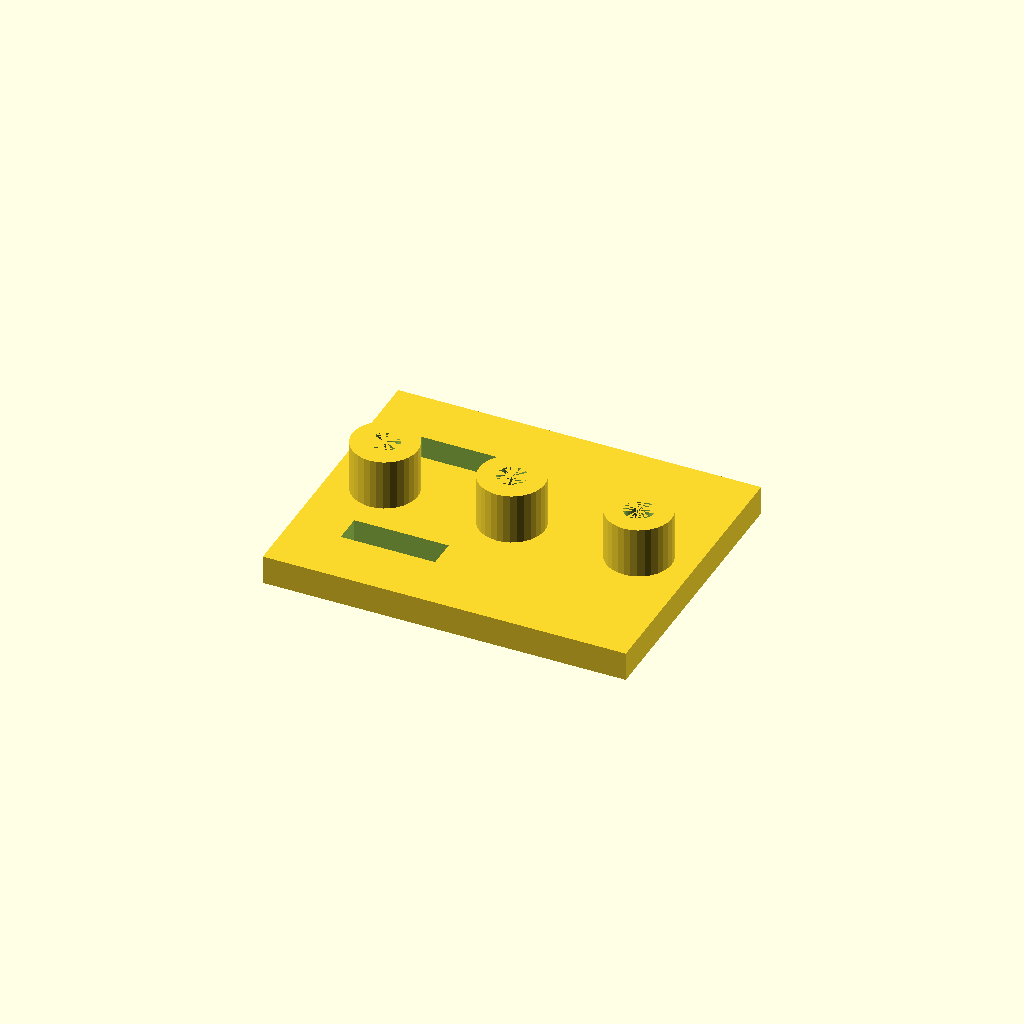
Cell 1 — every parameter at its default value.
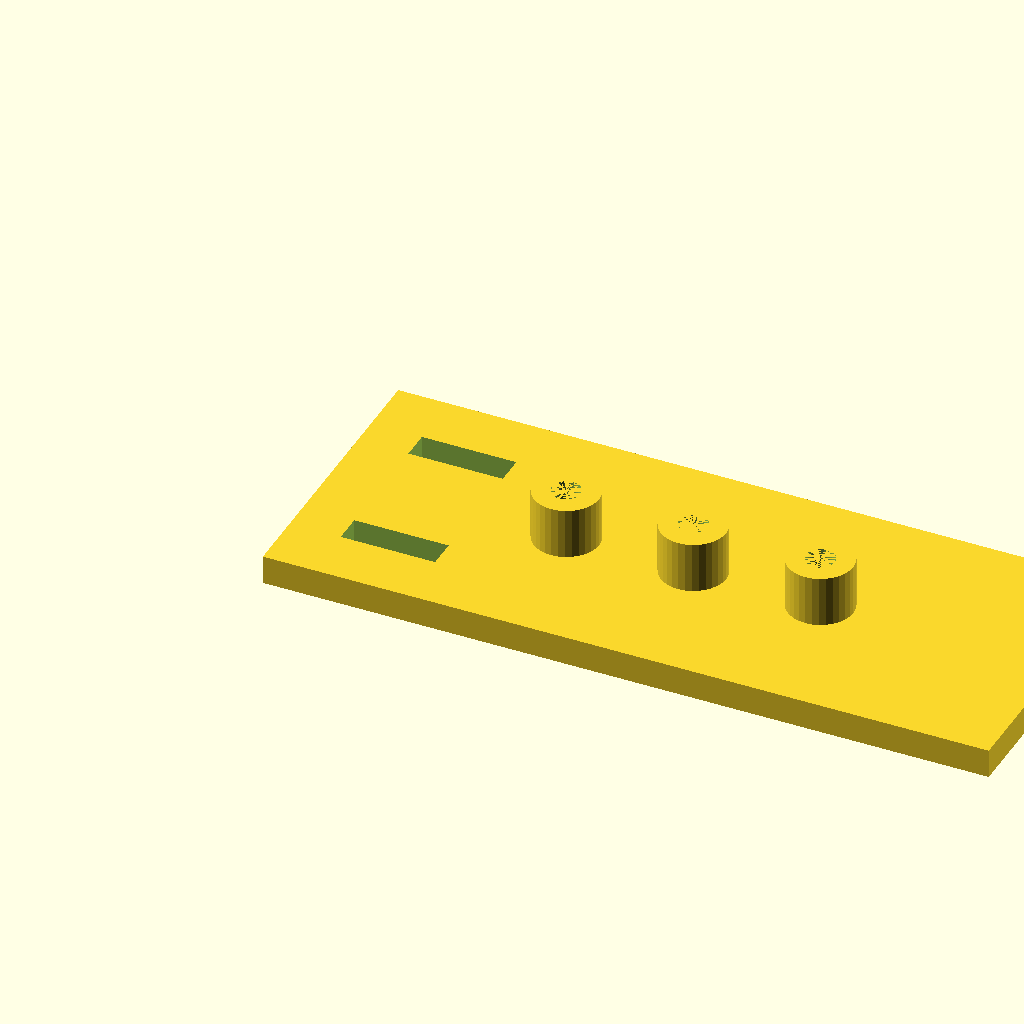
Cell 2: the same model with plate_l = 200.
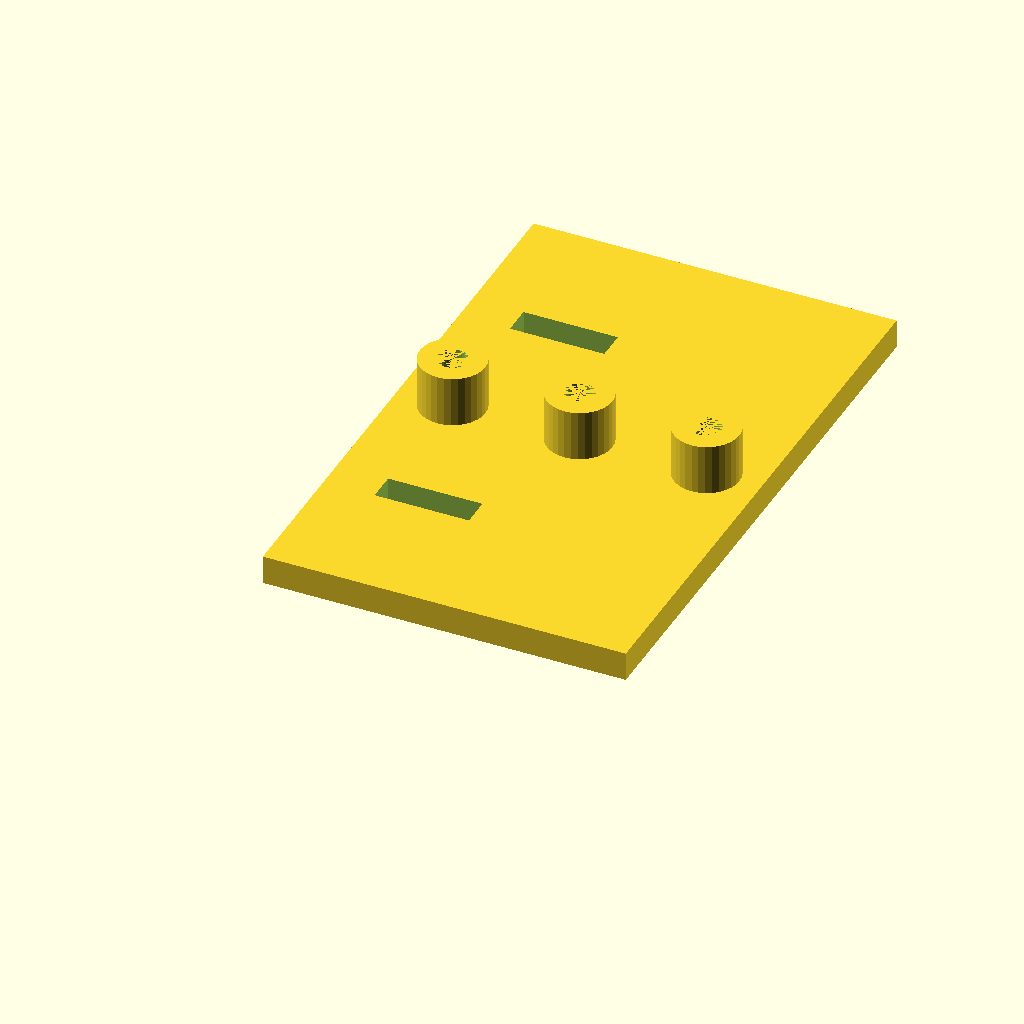
Cell 3: plate_w = 160 (everything else at default).
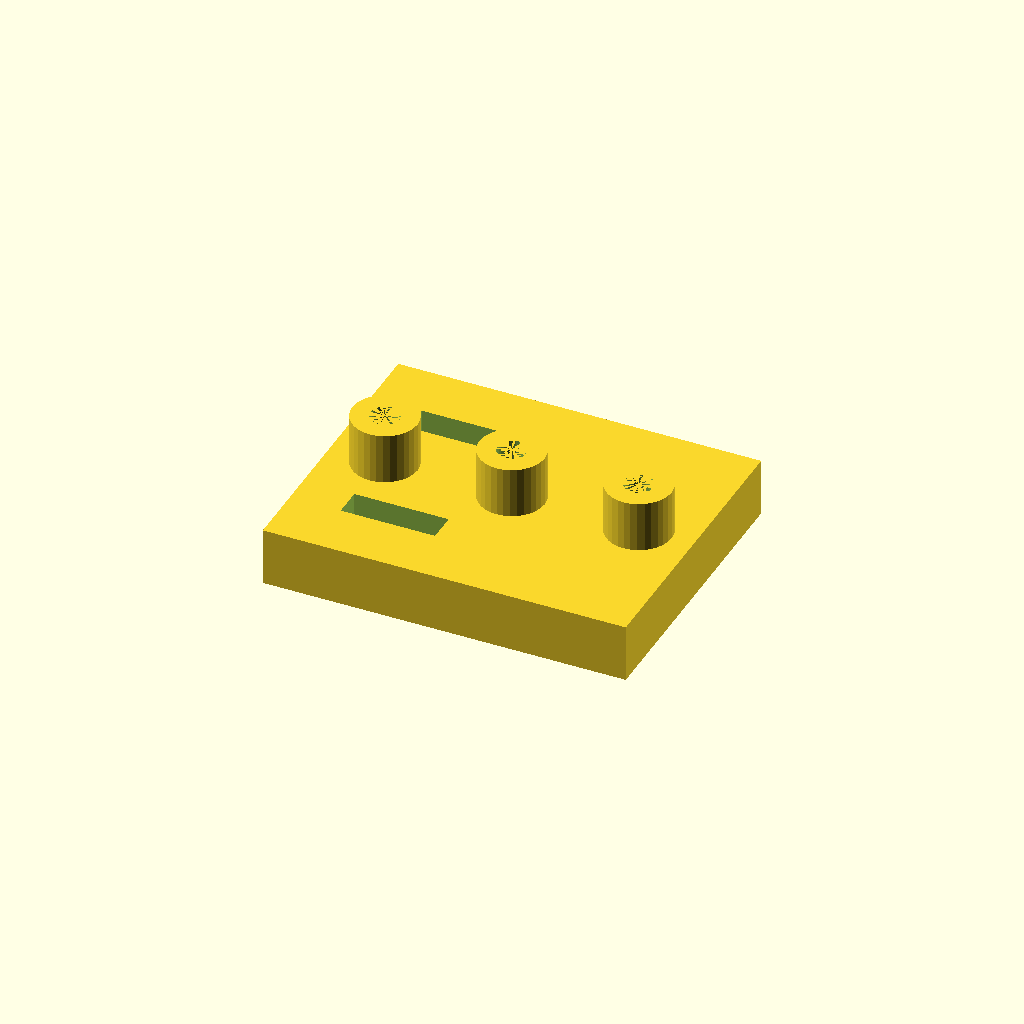
Cell 4: plate_t = 16 (everything else at default).
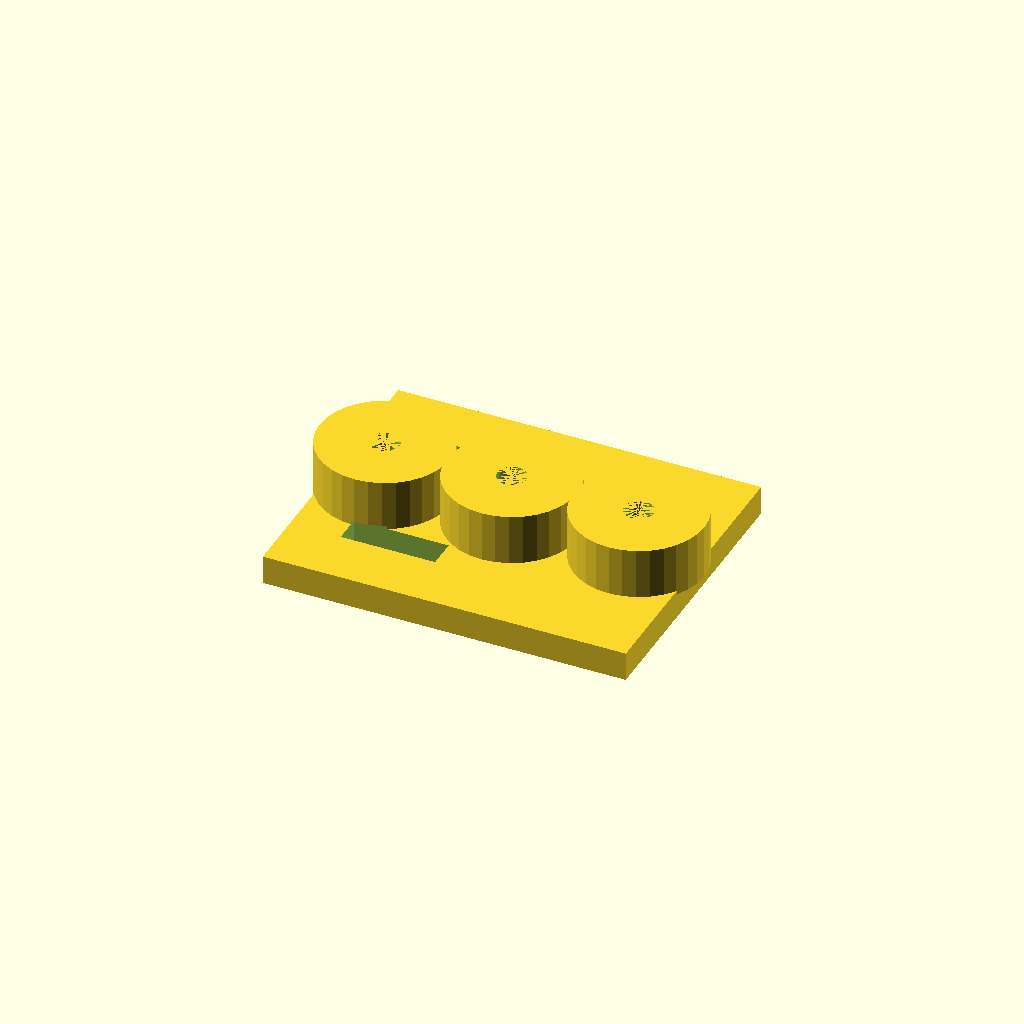
Cell 5: boss_d = 36 (everything else at default).
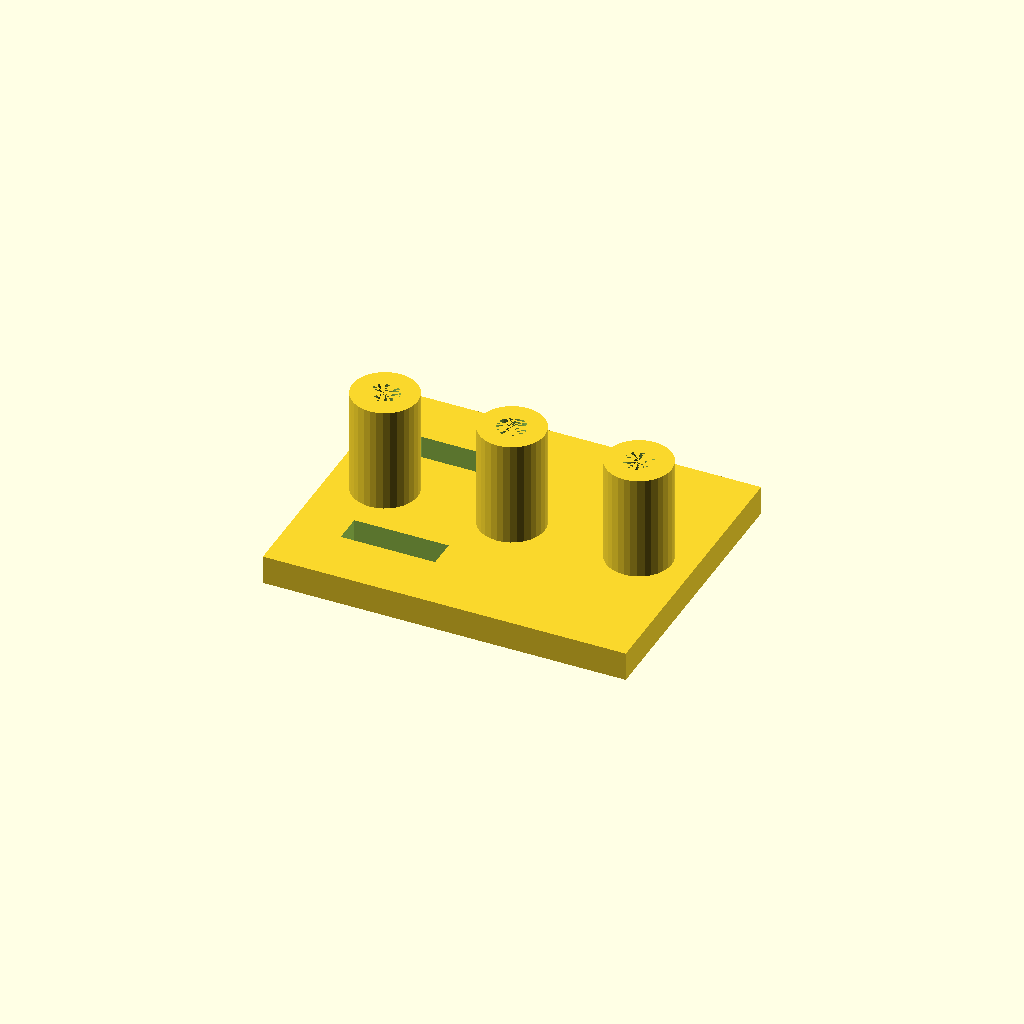
Cell 6 — boss_h set to 30, the other parameters unchanged.
One fixed orthographic camera (rotation 55°, 0°, 25°; colour scheme Cornfield) for every cell.
Source of the model, optional_data/data/solid2/drilljig/part_0150.scad:
$fn = 32;

// ----------------------------------------------------------------------
// Drill jig: three_boss_slot jig
// ----------------------------------------------------------------------

// --- parameters (mm) ---
plate_l = 100;            // plate length, X
plate_w = 80;             // plate width, Y
plate_t = 8;              // plate thickness
boss_d = 18;              // guide boss diameter
boss_h = 15;              // boss height above the plate
guide_d = 8;              // guide hole diameter
boss_pitch = 35;          // boss pitch
slot_w = 8;               // clamp slot width
slot_l = 26;              // clamp slot length
slot_x = 14;              // slot start X

n_boss = 3;  // guide bosses
boss_x0 = (plate_l - (n_boss - 1) * boss_pitch) / 2;  // first boss X
boss_top = plate_t - 1 + boss_h;  // boss crown height
total_h = boss_top;  // overall height

difference() {
  union() {
  cube([plate_l, plate_w, plate_t]);
  for (i = [0 : n_boss - 1])
    translate([boss_x0 + i * boss_pitch, plate_w / 2, plate_t - 1])
      cylinder(h = boss_h, d = boss_d);
  }
  for (i = [0 : n_boss - 1])
    translate([boss_x0 + i * boss_pitch, plate_w / 2, -1])
      cylinder(h = plate_t + boss_h, d = guide_d);
  for (cy = [plate_w * 0.25, plate_w * 0.75])
    translate([slot_x, cy - slot_w / 2, -1])
      cube([slot_l, slot_w, plate_t + 2]);
}
Customizer parameters (derived from the source; name, type, default, range or options):
plate_l: number, default 100
plate_w: number, default 80
plate_t: number, default 8
boss_d: number, default 18
boss_h: number, default 15
guide_d: number, default 8
boss_pitch: number, default 35
slot_w: number, default 8
slot_l: number, default 26
slot_x: number, default 14
n_boss: number, default 3
